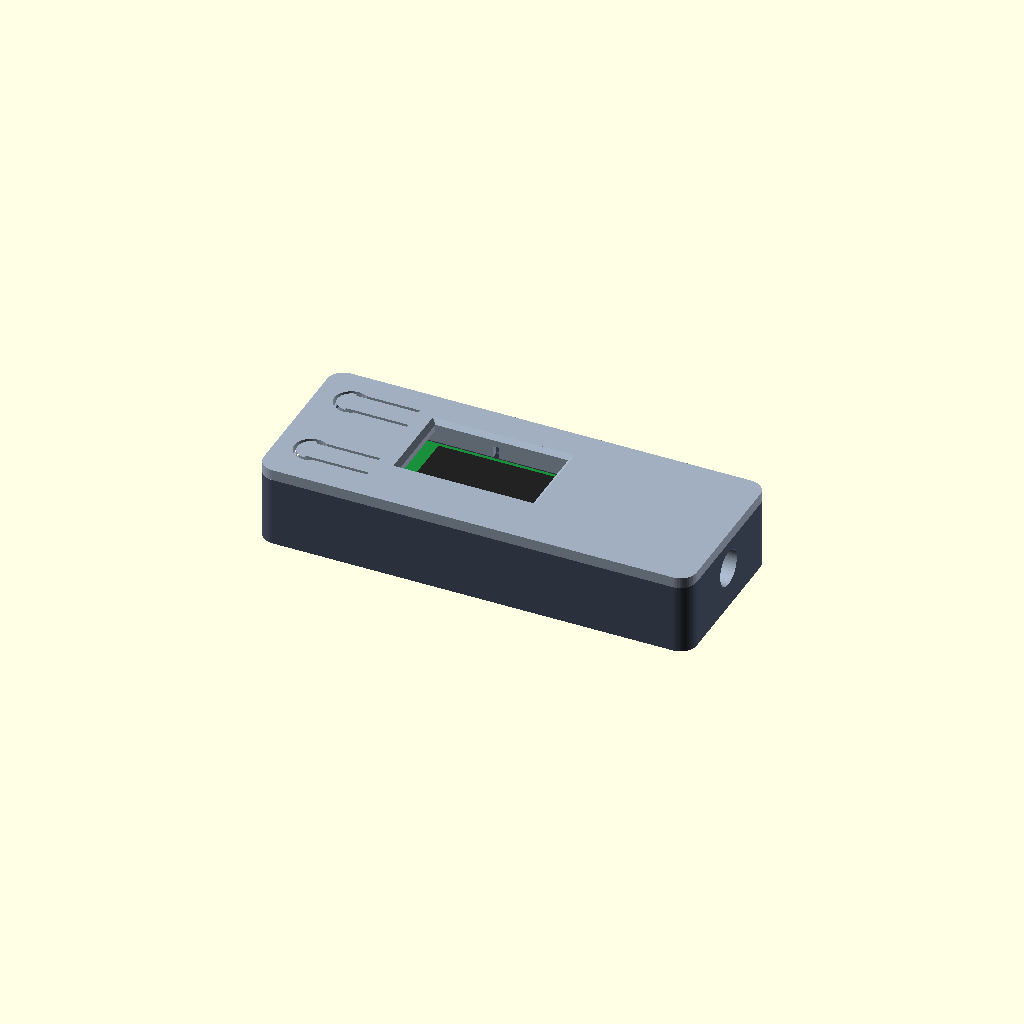
Cell 1: rendered with the file's own defaults.
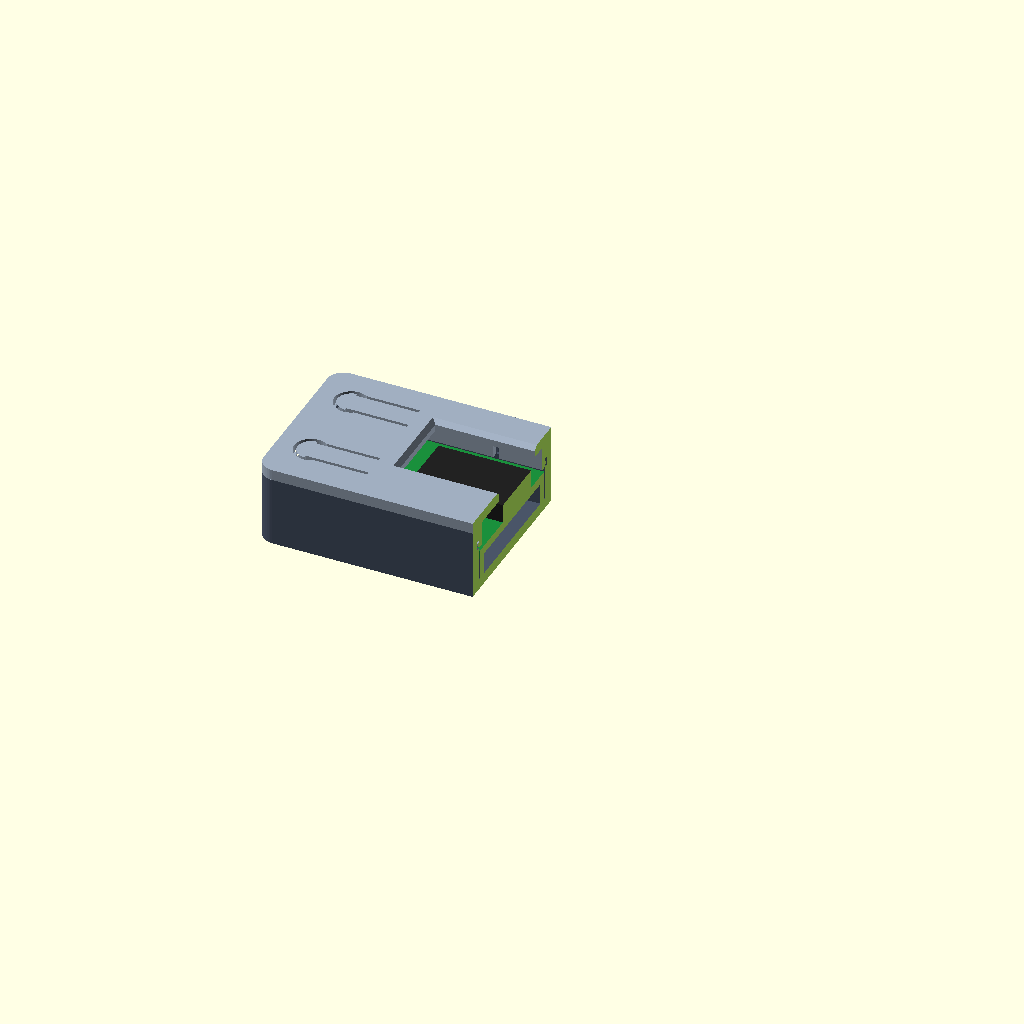
Cell 2 — cut set to true, the other parameters unchanged.
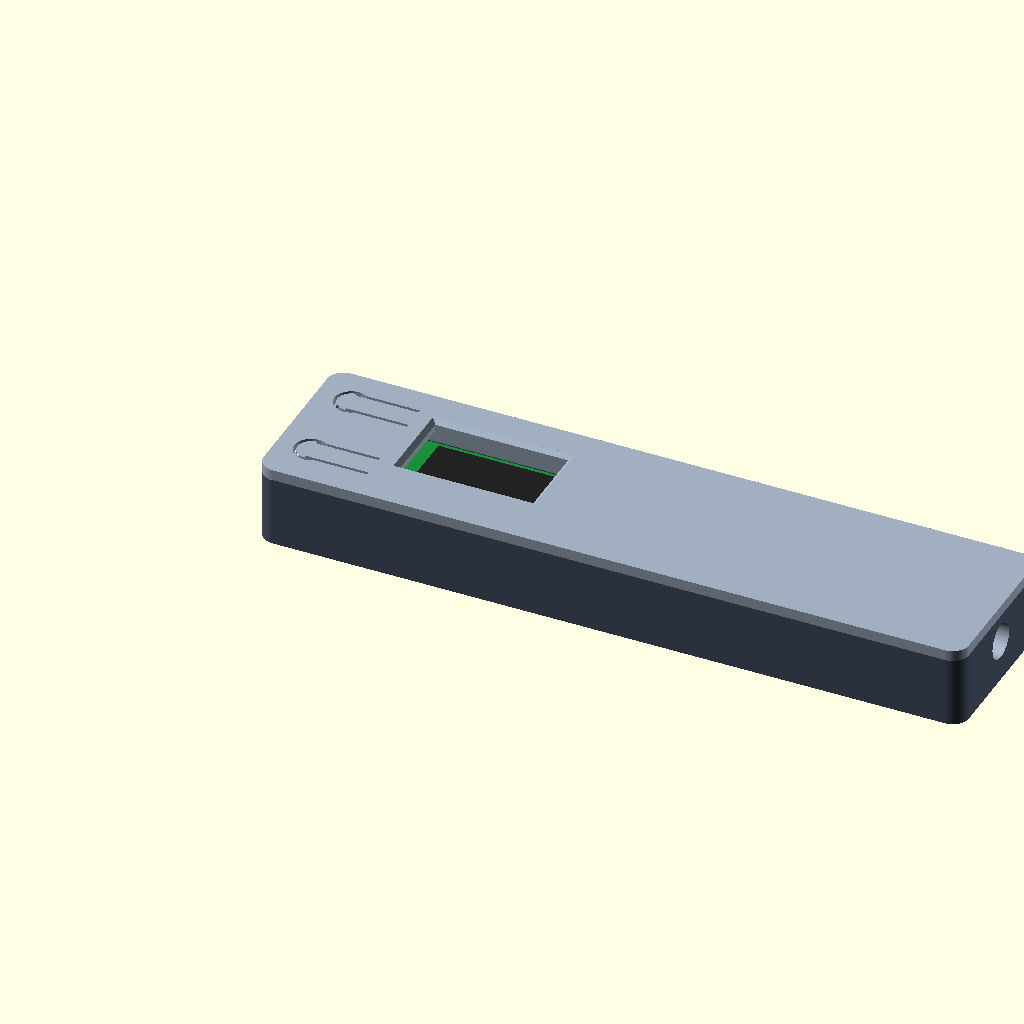
Cell 3: L = 100.4 (everything else at default).
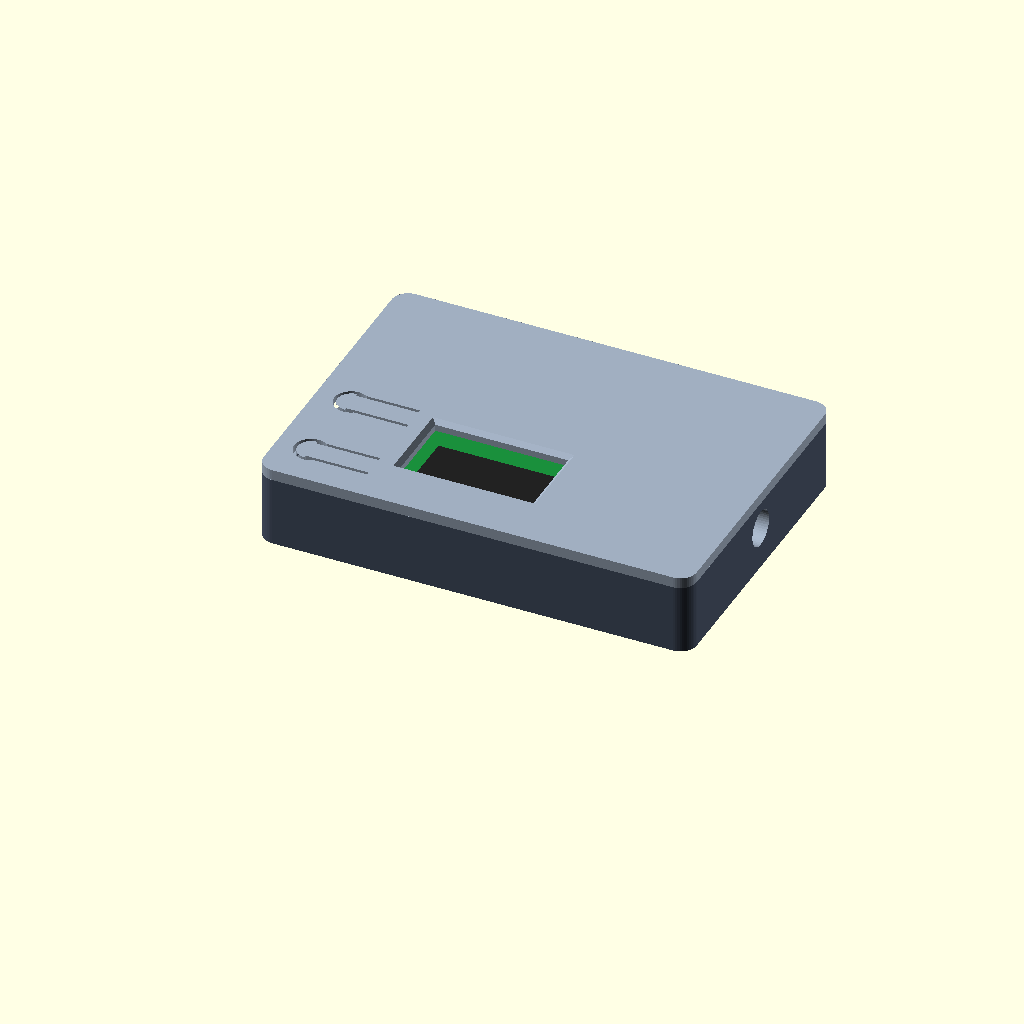
Cell 4: W = 51 (everything else at default).
One fixed orthographic camera (rotation 55°, 0°, 25°; colour scheme Cornfield) for every cell.
OpenSCAD source file enclosure/heltec_v3_case.scad:
// Gehäuse für Heltec WiFi LoRa 32 V3 (Garagen-Node)
//
// Teile:  part = "base" | "lid" | "template" | "assembly"
//   base      Wanne mit USB-C-Öffnung, SMA-Bohrung für die externe Antenne, Rastnuten
//   lid       Deckel mit Displayfenster und Button-Löchern; Klick-Verschluss ohne Schrauben,
//             werkzeuglos zu öffnen (Fingernagel in die Mulde der Wanne an einer Längsseite, Deckel anhebeln)
//   template  dünne Prüfplatte: auf die echte Platine legen, bevor Base/Lid gedruckt werden
//   assembly  Vorschau, Deckel aufgesetzt, Viertel aufgeschnitten
//
// Render:  openscad -o base.stl -D 'part="base"' heltec_v3_case.scad
//
// Maße aus dem Heltec-Datenblatt HTIT-WB32LA_V3.2 (Kap. 4 "Physical dimensions") und dem V3.2-Pinmap:
// Platine 50,2 x 25,5, Dicke gesamt 10,2 (Display 5,0 über der Platine, Rückseite 3,6). Display, Buttons, USB-C
// und IPEX liegen alle auf der Vorderseite. Positionen aus der Zeichnung abgelesen (Genauigkeit ca. 0,3 mm):
// vor dem Druck mit part="template" gegenlegen. Alle Positionen in mm von der linken unteren Platinenecke
// (Blick auf die Vorderseite, USB-C-Ende links, y nach oben).

part = "assembly";
explode = 0;      // assembly: Deckel um dieses Maß abheben (z. B. 8)
cut  = false;     // assembly: Viertelschnitt zeigen

$fn = 48;
eps = 0.01;

// ---- Platine -------------------------------------------------------------------------------
L        = 50.2;   // Länge (Datenblatt)
W        = 25.5;   // Breite (Datenblatt)
pcb_t    = 1.6;    // Platinendicke
edge_l   = 48.0;   // Länge der Platine an den Längskanten (Stiftleistenseite); in der Mitte reicht sie bis L (gemessen)
edge_in  = (L - edge_l)/2;   // an beiden Enden gleich eingerückt
edge_nw  = 4.5;    // Breite dieser Eckausschnitte (geschätzt, >= stop_w)
under    = 4.0;    // Platz unter der Platine: Bauteile Rückseite 3,6 mm (ohne Stiftleisten)
disp_h   = 5.0;    // Display-Oberkante über der Platinenoberseite (Datenblatt: 10,2 - 3,6 - 1,6)
disp_gap = 0.3;    // Luft zwischen Displayglas und Deckelunterseite (Deckel schließt dicht über dem Display ab)
above    = disp_h + disp_gap;

// ---- Öffnungen -------------------------------------------------------------------------------
// USB-C an der linken Schmalseite, Mitte (Stecker ragt ~0,9 mm über die Platine hinaus). Cutout größer als der
// Stecker (Knickschutz).
usb_y     = W/2;       // 12,7 laut Zeichnung
usb_z     = 1.6;       // Mitte des Steckers über Platinenoberseite (Buchse ~3,2 hoch)
usb_cut_w = 13;
usb_cut_h = 8;

// Display (aus dem Foto, USB-C links): aktive Fläche ~22,5 x 12,5, Mitte 31,0 mm vom USB-C-Ende, 2,0 mm zur PRG-Seite
// (y hoch) aus der Mitte verschoben, also rechts von der Platinenmitte (25,1) und nicht mittig quer.
oled_x = 31.0;   oled_y = 14.75;
oled_w = 24.5;   oled_h = 14.0;      // Fenster = aktive Fläche + je 1 mm
win_bevel = 0.8;                     // Fase an der Außenseite

// Buttons PRG (oben, y hoch) und RST (unten) links neben dem USB-C. Positionen aus dem Foto, Mitte des Tasters.
btn_prg = [3.7, 20.8];
btn_rst = [3.5, 5.4];
btn_d   = 4.0;            // nur für die Prüfplatte
// Federnde Taste im Deckel (wie bei den Thingiverse-Vorlagen): Scheibe an einem dünnen Arm, Nippel drückt den Taster.
btn_disc    = 5.0;        // Scheibe
btn_slot    = 0.6;        // Schlitz um die Scheibe und neben dem Arm
btn_arm_w   = 4.0;
btn_arm_len = 9.0;        // Arm nach rechts (+x)
btn_thin    = 1.2;        // Dicke von Arm und Scheibe (Deckel sonst lid_t)
btn_nub_d   = 2.4;
sw_top      = 2.2;        // Oberkante der Taster über der Platine (MESSEN)
nub_gap     = 0.3;        // Luft zwischen Nippel und Taster

// Externe Antenne: IPEX sitzt am rechten Ende (x ~ 49,1, Mitte); SMA-Einbaubuchse (Gewinde 6,35 mm)
// in der rechten Schmalseite. Rechts der Platine liegt ein Hohlraum für die SMA-Mutter und den Pigtail-Bogen.
sma_d    = 6.6;
sma_y    = W/2;
sma_washer_d = 9.5;       // Scheibe/Mutter innen (am Druck gemessen: ragt bei Mitte 10,6 über die Wanne hinaus)
sma_z    = above - 0.3 - sma_washer_d/2;   // Mitte über der Platinenoberseite: Scheibe bleibt 0,3 mm unter der Wannenkante (kein Deckelausschnitt nötig)
ant_zone = 24;            // Hohlraum rechts der Platine (Kabelbogen)
ant_cut_w = 16;           // Lippenausschnitt am Antennenende

// ---- Gehäuse ---------------------------------------------------------------------------------
wall    = 2.4;
floor_t = 2.0;
lid_t   = 2.0;
clear   = 0.4;             // Luft um die Platine

// ---- Klick-Verschluss ----------------------------------------------------------------------------
lip_t   = 1.0;             // Wandstärke der Deckellippe (PETG: nicht dünner)
lip_h   = 4.5;             // Lippenhöhe; Unterkante bleibt ~0,8 mm über der Platine
lip_gap = 0.2;             // Spiel Lippe <-> Wannenwand
snap    = 0.4;             // Rasthöhe der Nase
tab_len = 16;              // Länge des Schnapparms (mittig auf beiden Längsseiten)
slit    = 1.0;             // Schlitz links/rechts vom Schnapparm
pull_w  = 14;  pull_x = 20;  // Fingermulde in der Wanne: Breite, Versatz aus der Mitte (an der +y-Längsseite)

// ---- Auflage und Anschlag ------------------------------------------------------------------------
rail_w   = 1.5;            // Auflageleiste unter den Längskanten der Platine
stop_w   = 4.25;           // Anschlag: Breite ab Wand/Platinenkante; in der Mitte bleiben W - 2*stop_w frei (8,5 stand auf der Platine auf)
stop_l   = 3.0;
stop_gap = 0.1;            // Spiel Platinenende <-> Anschlag
stop_h   = under + pcb_t + 0.6;   // 0,6 mm über der Platinenoberseite; bleibt unter der Deckellippe (Unterkante 0,8 mm über der Platine)

// abgeleitet
inner_h = under + pcb_t + above;
in_l    = L + 2*clear + ant_zone;
in_w    = W + 2*clear;
out_l   = in_l + 2*wall;
out_w   = in_w + 2*wall;
out_h   = floor_t + inner_h;
// Platinen-Ursprung in Gehäusekoordinaten (linke untere Platinenecke)
bx = wall + clear;
by = wall + clear;
bz = floor_t + under;                              // Unterseite der Platine
ztop = bz + pcb_t;                                 // Oberseite der Platine
groove_z = out_h - lip_h;                          // Höhe der Rastnut (Lippenunterkante)


module rrect(l, w, r) {
  translate([r, r]) offset(r) square([l-2*r, w-2*r]);
}

// Öffnungen in den Schmalseiten, auch durch die Lippe geführt (Stecker und SMA-Mutter brauchen Platz)
module end_cuts() {
  translate([-eps, by + usb_y - usb_cut_w/2, ztop + usb_z - usb_cut_h/2])
    cube([wall + clear + lip_t + lip_gap + 2, usb_cut_w, usb_cut_h]);
  translate([out_l - wall - lip_t - lip_gap - 2, by + sma_y, ztop + sma_z]) rotate([0, 90, 0])
    cylinder(d = sma_d, h = wall + lip_t + lip_gap + 3);
}

module base() {
  tx0 = out_l/2 - tab_len/2;
  difference() {
    union() {
      difference() {
        linear_extrude(out_h) rrect(out_l, out_w, 3);
        translate([wall, wall, floor_t]) linear_extrude(inner_h + eps) rrect(in_l, in_w, 1.0);
      }
      // Auflageleisten unter beiden Längskanten der Platine (Randzone, auf der Rückseite frei von Bauteilen: prüfen)
      for (py = [0, W - rail_w])
        translate([bx + edge_in, by + py, floor_t - eps]) cube([edge_l, rail_w, under + eps]);
      // Anschlag am Antennenende: hält die Platine beim Einstecken des USB-Steckers; Mitte bleibt für den IPEX-Pigtail frei
      for (y0 = [wall, by + W - stop_w])
        translate([bx + edge_in + edge_l + stop_gap, y0, floor_t - eps])
          cube([stop_l, stop_w + clear, stop_h + eps]);
    }
    end_cuts();
    // Rastnuten innen an beiden Längswänden, etwas länger als der Schnapparm
    for (y = [wall - 0.5, out_w - wall - eps])
      translate([tx0 - 1, y, groove_z]) cube([tab_len + 2, 0.5 + eps, snap + 1.2]);
    // Fingermulde zum Abhebeln des Deckels (Längsseite +y; Deckelkante bleibt bündig)
    translate([out_l/2 + pull_x - pull_w/2 - 1, out_w - wall - 0.5, out_h - 3])
      cube([pull_w + 2, wall + 1, 3 + eps]);
  }
}

// Deckel in Montagelage: Platte oben auf der Wanne (z = out_h ... out_h + lid_t), Lippe nach unten.
module lid_body() {
  tx0 = out_l/2 - tab_len/2;
  ox = wall + lip_gap;                                  // Lippe außen
  difference() {
    union() {
      translate([0, 0, out_h]) linear_extrude(lid_t) rrect(out_l, out_w, 3);
      // Lippe als Ring innerhalb der Wanne
      translate([ox, ox, out_h - lip_h]) linear_extrude(lip_h + eps)
        difference() {
          rrect(out_l - 2*ox, out_w - 2*ox, 1.5);
          translate([lip_t, lip_t]) rrect(out_l - 2*ox - 2*lip_t, out_w - 2*ox - 2*lip_t, 0.8);
        }
      // Rastnasen außen am Schnapparm (symmetrisches Profil, Auf- und Zuklicken leicht)
      for (side = [0, 1])
        translate([0, side == 0 ? 0 : out_w, 0]) mirror([0, side == 0 ? 0 : 1, 0])
          translate([tx0, ox, groove_z]) rotate([90, 0, 90]) linear_extrude(tab_len)
            polygon([[0.0, 0.0], [-snap, 0.5], [-snap, 1.0], [0.0, 1.5]]);
      // Andruckfinger: verlängern die Lippe an den Längsrändern bis auf die Platinenkante (freie Randzone)
      for (fx = [7, 46], y = [by - lip_gap, by + W - 1.2])
        translate([bx + fx, y, ztop + 0.2]) cube([3, 1.4, out_h - ztop - 0.2 + eps]);
    }
    // Lippe an den Tastern freistellen (Taster stehen nahe der linken Wand)
    for (b = [btn_rst, btn_prg])
      translate([ox - eps, by + b[1] - 3.5, out_h - lip_h - eps]) cube([lip_t + 3.5, 7, lip_h]);
    // Schlitze neben dem Schnapparm, damit er federt
    for (x = [tx0 - slit, tx0 + tab_len], y = [ox - eps, out_w - ox - lip_t - eps])
      translate([x, y, out_h - lip_h - eps]) cube([slit, lip_t + 2*eps, lip_h + eps]);
    end_cuts();
    // Lippe am Antennenende freistellen (SMA-Mutter)
    translate([out_l - wall - lip_gap - lip_t - 0.5, by + sma_y - ant_cut_w/2, out_h - lip_h - 1])
      cube([lip_t + lip_gap + 0.6, ant_cut_w, lip_h + 1.5]);
    // Displayfenster, Button-Löcher
    // Fenster mit Fase außen (Blickwinkel)
    translate([bx + oled_x - oled_w/2, by + oled_y - oled_h/2, out_h - eps])
      cube([oled_w, oled_h, lid_t - win_bevel + eps]);
    hull() {
      translate([bx + oled_x - oled_w/2, by + oled_y - oled_h/2, out_h + lid_t - win_bevel - eps])
        cube([oled_w, oled_h, eps]);
      translate([bx + oled_x - oled_w/2 - win_bevel, by + oled_y - oled_h/2 - win_bevel, out_h + lid_t])
        cube([oled_w + 2*win_bevel, oled_h + 2*win_bevel, 1]);
    }
    // Federtasten: Schlitz um Scheibe und Arm durch den Deckel, Unterseite im Bereich von Scheibe und Arm auf btn_thin gedünnt
    for (b = [btn_rst, btn_prg]) {
      translate([bx + b[0], by + b[1], out_h - eps]) linear_extrude(lid_t + 2*eps) btn_slot2d();
      translate([bx + b[0] - btn_disc/2 - btn_slot - 0.3, by + b[1] - btn_arm_w/2 - btn_slot - 0.3, out_h - eps])
        cube([btn_disc + btn_slot + btn_arm_len + 0.6 + btn_disc/2, btn_arm_w + 2*btn_slot + 0.6, lid_t - btn_thin + eps]);
    }
  }
}

module btn_slot2d() {
  difference() {
    difference() { circle(d = btn_disc + 2*btn_slot); circle(d = btn_disc); }
    translate([0, -btn_arm_w/2]) square([btn_disc, btn_arm_w]);     // Öffnung zum Arm hin (+x)
  }
  for (sg = [-1, 1])
    translate([0, sg*(btn_arm_w/2 + btn_slot/2) - btn_slot/2]) square([btn_disc/2 + btn_arm_len, btn_slot]);
}

module lid_assembled() {
  lid_body();
  // Nippel unter den Tastenscheiben
  for (b = [btn_rst, btn_prg])
    translate([bx + b[0], by + b[1], ztop + sw_top + nub_gap])
      cylinder(d = btn_nub_d, h = (out_h + lid_t - btn_thin) - (ztop + sw_top + nub_gap) + eps);
}

// Deckel zum Drucken: Außenseite nach unten, Lippe zeigt nach oben
// Drehung um die x-Achse (kein Spiegeln!): so dreht man den gedruckten Deckel auch von Hand um.
module flip_lid() {
  translate([0, out_w, lid_t]) rotate([180, 0, 0]) translate([0, 0, -out_h]) children();
}
module lid() {
  flip_lid() lid_assembled();
}

// Prüfplatte: Umriss der Platine + alle Öffnungen, 1,2 mm dick, auf die Platine legen.
// Rechts schließt der Antennenhohlraum an: Platte reicht bis zur Innenwand, der Kreis markiert die SMA-Bohrung.
module template() {
  ant_end = L + clear + ant_zone;           // Innenseite der rechten Wand
  difference() {
    translate([-3, -3, 0]) cube([ant_end + 3 + 3, W + 6, 1.2]);
    translate([oled_x - oled_w/2, oled_y - oled_h/2, -eps]) cube([oled_w, oled_h, 2]);
    for (b = [btn_rst, btn_prg]) translate([b[0], b[1], -eps]) cylinder(d = btn_d, h = 2);
    // USB-C-Mitte als Markierung am linken Rand
    translate([-3 - eps, usb_y - 3, -eps]) cube([3 + 1, 6, 2]);
    // SMA-Bohrung in der rechten Wand (Mitte der Platte quer)
    translate([ant_end, sma_y, -eps]) cylinder(d = sma_d, h = 2);
    // Platinenende (x = L) als Kerbe oben und unten, damit man die Platine ausrichten kann
    for (y = [-3, W + 3 - 1.5]) translate([L, y, -eps]) cube([0.6, 1.5, 2]);
  }
}

// Prüfmodell der Platine mit Bauteilen (Maximalmaße) für die Kollisionsprüfung.
// chk wählt ein Bauteil: 0 alle, 1 Platine, 2 Display, 3 Taster, 4 USB-C, 5 IPEX
chk = 0;
module board_model() {
  if (chk == 0 || chk == 1) difference() {
    translate([bx, by, bz]) cube([L, W, pcb_t]);
    for (x0 = [0, L - edge_in], y0 = [0, W - edge_nw])
      translate([bx + x0 - eps, by + y0 - eps, bz - 1]) cube([edge_in + 2*eps, edge_nw + 2*eps, pcb_t + 2]);
  }
  // Displaymodul (Glas inkl. Rahmen, großzügig) bis disp_h über der Platine
  if (chk == 0 || chk == 2) translate([bx + oled_x - 13.5, by + oled_y - 9.75, ztop]) cube([27, 19.5, disp_h]);
  // Taster
  if (chk == 0 || chk == 3) for (b = [btn_rst, btn_prg]) translate([bx + b[0] - 3, by + b[1] - 2, ztop]) cube([6, 4, sw_top]);
  // USB-C-Buchse, ragt 0,9 mm über die Platine hinaus
  if (chk == 0 || chk == 4) translate([bx - 0.9, by + usb_y - 4.5, ztop]) cube([9, 9, 3.2]);
  // IPEX-Buchse mit Stecker und Kabel Richtung Antennenhohlraum
  if (chk == 0 || chk == 5) translate([bx + L - 4, by + sma_y - 1.5, ztop]) cube([4, 3, 2]);
}

// Teilstücke zum Anprobieren der Details mit der echten Platine
slices = [[0, 26], [26, 50], [50, 1000]];
slice_id = 0;
module sliced(id) {
  intersection() {
    children();
    translate([slices[id][0], -10, -10]) cube([slices[id][1] - slices[id][0], out_w + 30, 60]);
  }
}

if (part == "base") base();
else if (part == "lid") lid();
else if (part == "template") template();
else if (part == "test_base") sliced(slice_id) base();
else if (part == "test_lid") flip_lid() sliced(slice_id) lid_assembled();
else if (part == "check_base") intersection() { board_model(); base(); }
else if (part == "check_lid") intersection() { board_model(); lid_assembled(); }
else if (part == "check_fit") intersection() { base(); lid_assembled(); }
else if (part == "check_flip") difference() { lid_assembled(); flip_lid() import("lid.stl"); }
else {
  difference() {
    union() {
      color("#4a5568") base();
      color("#a0aec0") translate([0, 0, explode]) lid_assembled();
      color("#1a8f3c") translate([bx, by, bz]) cube([L, W, pcb_t]);
      color("#222") translate([bx + oled_x - 11, by + oled_y - 5.6, ztop]) cube([22, 11.2, 3.5]);
    }
    if (cut) translate([out_l/2, -10, -1]) cube([out_l, out_w + 20, out_h + 30]);
  }
}
Customizer parameters (derived from the source; name, type, default, range or options):
part: string, default "assembly"
explode: number, default 0
cut: bool, default false
eps: number, default 0.01
L: number, default 50.2
W: number, default 25.5
pcb_t: number, default 1.6
edge_l: number, default 48
edge_nw: number, default 4.5
under: number, default 4
disp_h: number, default 5
disp_gap: number, default 0.3
usb_z: number, default 1.6
usb_cut_w: number, default 13
usb_cut_h: number, default 8
win_bevel: number, default 0.8
btn_prg: vector, default [3.7, 20.8]
btn_rst: vector, default [3.5, 5.4]
btn_d: number, default 4
btn_disc: number, default 5
btn_slot: number, default 0.6
btn_arm_w: number, default 4
btn_arm_len: number, default 9
btn_thin: number, default 1.2
btn_nub_d: number, default 2.4
sw_top: number, default 2.2
nub_gap: number, default 0.3
sma_d: number, default 6.6
sma_washer_d: number, default 9.5
ant_zone: number, default 24
ant_cut_w: number, default 16
wall: number, default 2.4
floor_t: number, default 2
lid_t: number, default 2
clear: number, default 0.4
lip_t: number, default 1
lip_h: number, default 4.5
lip_gap: number, default 0.2
snap: number, default 0.4
tab_len: number, default 16
slit: number, default 1
rail_w: number, default 1.5
stop_w: number, default 4.25
stop_l: number, default 3
stop_gap: number, default 0.1
